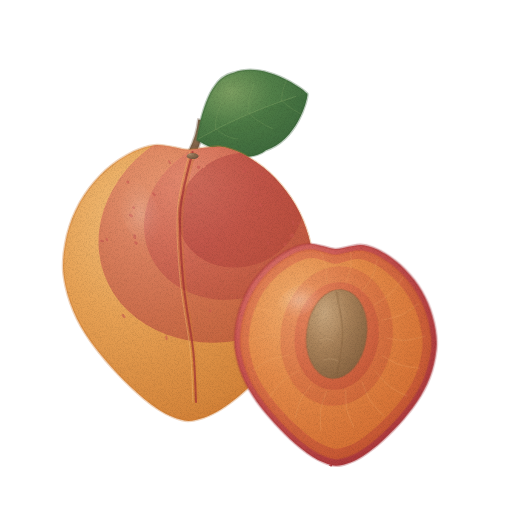
t = 0.00 s
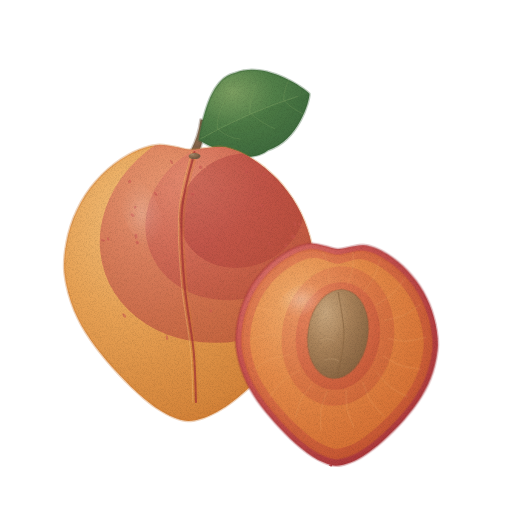
t = 1.43 s
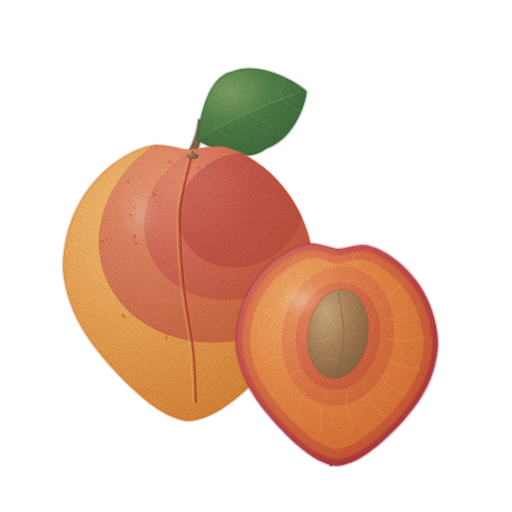
t = 2.85 s
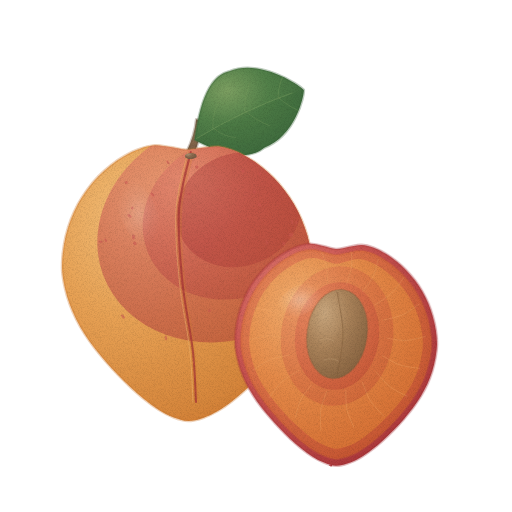
t = 3.80 s
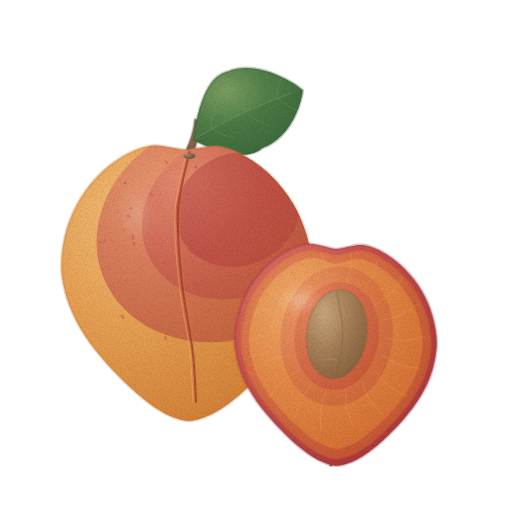
t = 4.75 s
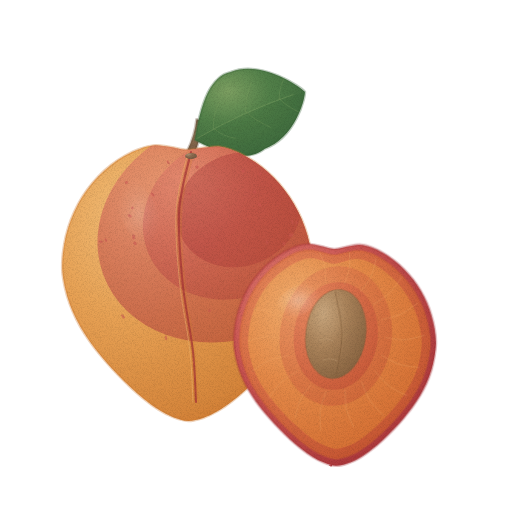
t = 6.18 s

The animated SVG that drew these frames (rendered in a browser with its animation timeline set to each time). Animation: 4 CSS @keyframes rules; one cycle of 7.60 s, repeats indefinitely.

<svg xmlns="http://www.w3.org/2000/svg" viewBox="0 0 512 512" role="img" aria-label="플럼코트 — 움직임, 윤곽 없는 수채" data-asset="watercolor-plumcot-motion" data-food="plumcot" data-style="watercolor" data-variant="motion" stroke-linecap="round" stroke-linejoin="round"><title>플럼코트</title><desc>아래 끝이 살짝 뾰족한 하트형 살구빛 열매에 붉은 노을빛이 절반 넘게 번지고 세로 봉합선 골이 선명한 통 플럼코트와, 진한 주황·선홍 과육 가운데 둥글납작한 핵이 박힌 반쪽.</desc><style>[data-asset="watercolor-plumcot-motion"] [data-part="whole"]{transform-box:view-box;transform-origin:188px 400px;animation:watercolor-plumcot-motion-m0 7.6s cubic-bezier(.37,0,.63,1) -0.608s infinite}[data-asset="watercolor-plumcot-motion"] [data-part="half"]{transform-box:view-box;transform-origin:336px 448px;animation:watercolor-plumcot-motion-m1 7.6s cubic-bezier(.37,0,.63,1) -3.42s infinite}[data-asset="watercolor-plumcot-motion"] [data-part="leaf"]{transform-box:view-box;transform-origin:196px 140px;animation:watercolor-plumcot-motion-m2 7.6s cubic-bezier(.37,0,.63,1) -1.976s infinite}[data-asset="watercolor-plumcot-motion"] [data-part="shine"]{transform-box:fill-box;transform-origin:center;animation:watercolor-plumcot-motion-m3 7.6s cubic-bezier(.37,0,.63,1) 0s infinite}@keyframes watercolor-plumcot-motion-m0{0%,100%{rotate:0deg}25%{rotate:0.6deg}75%{rotate:-0.6deg}}@keyframes watercolor-plumcot-motion-m1{0%,100%{rotate:0deg}25%{rotate:-0.6deg}75%{rotate:0.6deg}}@keyframes watercolor-plumcot-motion-m2{0%,100%{rotate:0deg}25%{rotate:0.825deg}75%{rotate:-0.75deg}}@keyframes watercolor-plumcot-motion-m3{0%,100%{opacity:0.5}25%{opacity:0.575}75%{opacity:0.425}}@media (prefers-reduced-motion:reduce){[data-asset="watercolor-plumcot-motion"] *{animation:none!important}}</style><defs><radialGradient id="watercolor-plumcot-motion-g-stem-soft" cx="0.3" cy="0.26" r="0.84"><stop offset="0" stop-color="#a88c6f"/><stop offset="0.45" stop-color="#8a6a4e"/><stop offset="0.86" stop-color="#775c45"/><stop offset="1" stop-color="#6b533f"/></radialGradient><radialGradient id="watercolor-plumcot-motion-g-leaf-soft" cx="0.3" cy="0.26" r="0.84"><stop offset="0" stop-color="#7c9f61"/><stop offset="0.45" stop-color="#528049"/><stop offset="0.86" stop-color="#436f40"/><stop offset="1" stop-color="#3a643a"/></radialGradient><clipPath id="watercolor-plumcot-motion-clip0"><path d="M196 140 C203.6 89.9 217.4 75 231.8 72 C262.4 59.7 301.9 87.1 306 92 C306.5 97.7 296.7 138.2 265.4 149 C253.7 158.2 234.5 160.8 196 140Z"/></clipPath><radialGradient id="watercolor-plumcot-motion-g-skin-soft" cx="0.3" cy="0.26" r="0.84"><stop offset="0" stop-color="#f3c07a"/><stop offset="0.45" stop-color="#e7a154"/><stop offset="0.86" stop-color="#d8893e"/><stop offset="1" stop-color="#cf7a31"/></radialGradient><clipPath id="watercolor-plumcot-motion-clip1"><path d="M313.2 270 C313.1 275.7 312.3 281.6 311.3 287.2 C310.3 292.8 309 298.4 307.3 303.8 C305.6 309.2 303.5 314.5 301.2 319.7 C298.8 324.8 296.1 329.8 293.2 334.7 C290.2 339.6 286.9 344.4 283.5 349.1 C280 353.8 276.2 358.3 272.3 362.9 C268.4 367.5 264.2 372 259.9 376.4 C255.6 380.8 251.1 385.2 246.5 389.4 C242 393.5 237.2 397.6 232.4 401.2 C227.7 404.9 222.8 408.3 217.8 411.1 C212.9 413.9 207.9 416.3 203 418 C198 419.6 193 421.1 188 421 C183 420.8 178 419 173.1 417.1 C168.2 415.2 163.3 412.5 158.5 409.5 C153.7 406.5 148.9 402.9 144.3 399.1 C139.6 395.4 135.1 391.2 130.6 387 C126.2 382.8 121.8 378.4 117.7 374.1 C113.5 369.7 109.5 365.3 105.6 360.8 C101.8 356.3 98.1 351.9 94.6 347.3 C91.2 342.8 87.9 338.2 84.9 333.4 C81.9 328.7 79.1 323.9 76.7 318.9 C74.2 313.9 72 308.7 70.1 303.4 C68.2 298.1 66.6 292.7 65.4 287.1 C64.2 281.5 63.1 275.7 62.8 270 C62.5 264.3 62.9 258.4 63.5 252.6 C64.2 246.9 65.2 241.1 66.5 235.5 C67.9 229.9 69.6 224.3 71.7 218.9 C73.8 213.6 76.3 208.3 79 203.3 C81.8 198.3 84.9 193.5 88.3 188.9 C91.7 184.3 95.4 180 99.3 176 C103.2 172 107.5 168.2 111.9 164.8 C116.3 161.4 120.9 158.3 125.7 155.6 C130.5 152.9 135.4 150.4 140.5 148.7 C145.5 146.9 150.8 145.5 156 145.2 C161.2 145 166.6 146.3 171.9 147 C177.3 147.8 182.7 149.7 188 149.8 C193.3 150 198.7 148.3 204 147.8 C209.3 147.3 214.5 146.2 219.6 146.7 C224.8 147.2 229.8 148.8 234.7 150.6 C239.7 152.5 244.5 155.1 249.1 157.9 C253.7 160.6 258.2 163.8 262.5 167.1 C266.7 170.5 270.8 174.2 274.7 178.1 C278.5 182 282.2 186.3 285.5 190.7 C288.9 195.1 292 199.8 294.8 204.6 C297.7 209.5 300.2 214.6 302.4 219.8 C304.6 225 306.5 230.4 308.1 235.9 C309.6 241.4 310.9 247 311.7 252.7 C312.6 258.4 313.3 264.3 313.2 270Z"/></clipPath><radialGradient id="watercolor-plumcot-motion-g-blush-soft" cx="0.3" cy="0.26" r="0.84"><stop offset="0" stop-color="#e38075"/><stop offset="0.45" stop-color="#c95451"/><stop offset="0.86" stop-color="#b23e40"/><stop offset="1" stop-color="#a43035"/></radialGradient><linearGradient id="watercolor-plumcot-motion-fade6" x1="0" y1="0" x2="1" y2="1"><stop offset="0" stop-color="#cf7a31" stop-opacity="0"/><stop offset="0.46" stop-color="#cf7a31" stop-opacity="0"/><stop offset="1" stop-color="#cf7a31" stop-opacity="0.3"/></linearGradient><radialGradient id="watercolor-plumcot-motion-gloss"><stop stop-color="#fffdf9" stop-opacity=".85"/><stop offset=".6" stop-color="#fffdf9" stop-opacity=".25"/><stop offset="1" stop-color="#fffdf9" stop-opacity="0"/></radialGradient><radialGradient id="watercolor-plumcot-motion-g-flesh-soft" cx="0.3" cy="0.26" r="0.84"><stop offset="0" stop-color="#f1ac6c"/><stop offset="0.45" stop-color="#e48948"/><stop offset="0.86" stop-color="#d87437"/><stop offset="1" stop-color="#d0672d"/></radialGradient><clipPath id="watercolor-plumcot-motion-clip2"><path d="M430.9 344 C430.9 348.4 430.2 352.8 429.5 357 C428.7 361.3 427.7 365.5 426.4 369.6 C425.1 373.7 423.6 377.8 421.8 381.7 C420 385.6 418 389.3 415.7 393.1 C413.5 396.8 411 400.4 408.4 403.9 C405.7 407.5 402.9 411 399.9 414.4 C396.9 417.9 393.8 421.3 390.5 424.7 C387.3 428 383.8 431.3 380.4 434.5 C376.9 437.6 373.3 440.7 369.7 443.5 C366.1 446.2 362.3 448.9 358.6 451 C354.9 453.1 351.1 454.9 347.3 456.2 C343.6 457.4 339.8 458.6 336 458.5 C332.2 458.4 328.4 457 324.7 455.5 C321 454.1 317.3 452 313.6 449.8 C310 447.5 306.4 444.7 302.9 441.9 C299.3 439 295.9 435.9 292.5 432.7 C289.1 429.5 285.8 426.2 282.7 422.9 C279.5 419.6 276.5 416.2 273.5 412.8 C270.6 409.5 267.8 406.1 265.2 402.6 C262.6 399.2 260.1 395.7 257.8 392.1 C255.6 388.5 253.5 384.8 251.6 381.1 C249.7 377.3 248 373.4 246.6 369.3 C245.2 365.3 244 361.2 243.1 357 C242.1 352.7 241.3 348.4 241.1 344 C240.9 339.6 241.2 335.2 241.7 330.8 C242.1 326.5 242.9 322.1 243.9 317.8 C245 313.6 246.3 309.4 247.9 305.3 C249.4 301.2 251.3 297.2 253.4 293.4 C255.5 289.6 257.8 286 260.4 282.5 C263 279.1 265.8 275.8 268.8 272.7 C271.7 269.7 275 266.8 278.3 264.3 C281.6 261.7 285.1 259.3 288.8 257.3 C292.4 255.3 296.2 253.3 300 252.1 C303.8 250.8 307.8 249.8 311.7 249.9 C315.7 249.9 319.8 251.5 323.8 252.4 C327.9 253.3 331.9 255.2 336 255.3 C340.1 255.4 344.1 253.7 348.1 253 C352.1 252.2 356.1 250.9 360 251 C363.9 251.1 367.7 252.2 371.4 253.6 C375.2 254.9 378.8 256.9 382.3 259 C385.8 261.1 389.2 263.5 392.4 266 C395.7 268.6 398.8 271.4 401.7 274.4 C404.6 277.3 407.4 280.5 409.9 283.9 C412.5 287.2 414.9 290.8 417 294.4 C419.1 298.1 421.1 302 422.7 305.9 C424.4 309.9 425.9 314 427 318.1 C428.2 322.3 429.1 326.6 429.8 330.9 C430.4 335.2 431 339.6 430.9 344Z"/></clipPath><linearGradient id="watercolor-plumcot-motion-fade10" x1="0" y1="0" x2="1" y2="1"><stop offset="0" stop-color="#d0672d" stop-opacity="0"/><stop offset="0.5" stop-color="#d0672d" stop-opacity="0"/><stop offset="1" stop-color="#d0672d" stop-opacity="0.24"/></linearGradient><radialGradient id="watercolor-plumcot-motion-g-fleshRed-soft" cx="0.3" cy="0.26" r="0.84"><stop offset="0" stop-color="#de6a54"/><stop offset="0.45" stop-color="#ce5246"/><stop offset="0.86" stop-color="#ba3f37"/><stop offset="1" stop-color="#ae332d"/></radialGradient><radialGradient id="watercolor-plumcot-motion-g-pit-soft" cx="0.3" cy="0.26" r="0.84"><stop offset="0" stop-color="#c8a67d"/><stop offset="0.45" stop-color="#ab845b"/><stop offset="0.86" stop-color="#926d48"/><stop offset="1" stop-color="#835f3d"/></radialGradient><clipPath id="watercolor-plumcot-motion-clip3"><path d="M307.3 329.8 A30 44 8 1 0 366.7 338.2 A30 44 8 1 0 307.3 329.8Z"/></clipPath><linearGradient id="watercolor-plumcot-motion-fade14" x1="0" y1="0" x2="1" y2="1"><stop offset="0" stop-color="#835f3d" stop-opacity="0"/><stop offset="0.45" stop-color="#835f3d" stop-opacity="0"/><stop offset="1" stop-color="#835f3d" stop-opacity="0.38"/></linearGradient><filter id="watercolor-plumcot-motion-fx" filterUnits="userSpaceOnUse" x="0" y="0" width="512" height="512" color-interpolation-filters="sRGB"><feTurbulence type="fractalNoise" baseFrequency="0.05" numOctaves="2" seed="7" result="w"/><feDisplacementMap in="SourceGraphic" in2="w" scale="1.4" xChannelSelector="R" yChannelSelector="G" result="d"/><feTurbulence type="fractalNoise" baseFrequency="1.35" numOctaves="2" seed="3" result="n"/><feColorMatrix in="n" type="matrix" values="0 0 0 0 0 0 0 0 0 0 0 0 0 0 0 0.24 0 0 0 -0.101" result="na"/><feComposite in="na" in2="d" operator="in" result="g"/><feMerge><feMergeNode in="d"/><feMergeNode in="g"/></feMerge></filter></defs><g filter="url(#watercolor-plumcot-motion-fx)"><g data-part="whole"><path d="M188.1 151 Q195.8 135.9 197.6 119.4 L202.4 120.6 Q202.1 137.5 195.9 153Z" fill="url(#watercolor-plumcot-motion-g-stem-soft)" stroke="#6b533f" stroke-width="2.6" stroke-opacity="0.32"/><g data-part="leaf"><path d="M196 140 C203.6 89.9 217.4 75 231.8 72 C262.4 59.7 301.9 87.1 306 92 C306.5 97.7 296.7 138.2 265.4 149 C253.7 158.2 234.5 160.8 196 140Z" fill="url(#watercolor-plumcot-motion-g-leaf-soft)" stroke="#3a643a" stroke-width="2.6" stroke-opacity="0.32"/><g clip-path="url(#watercolor-plumcot-motion-clip0)"><path d="M196 140 C234.5 160.8 253.7 158.2 265.4 149 C296.7 138.2 306.5 97.7 306 92 Q248.2 109.7 196 140Z" fill="#3a643a" opacity="0.22"/><path d="M198 138.6 Q243.9 111.6 294.1 94.8" fill="none" stroke="#7c9f61" stroke-width="0.7" opacity="0.65"/><path d="M214.4 128.1 Q214.1 112.8 221.1 101.5" fill="none" stroke="#7c9f61" stroke-width="0.7" opacity="0.45"/><path d="M214.4 128.1 Q224.9 137.4 237.1 138.3" fill="none" stroke="#7c9f61" stroke-width="0.7" opacity="0.45"/><path d="M246.4 111.5 Q246.4 96.8 252.2 82.8" fill="none" stroke="#7c9f61" stroke-width="0.7" opacity="0.45"/><path d="M246.4 111.5 Q257.2 121.4 271.6 127.3" fill="none" stroke="#7c9f61" stroke-width="0.7" opacity="0.45"/><path d="M280.2 98.8 Q280.5 84.8 287.7 74" fill="none" stroke="#7c9f61" stroke-width="0.7" opacity="0.45"/><path d="M280.2 98.8 Q291.2 109.4 305.3 114.4" fill="none" stroke="#7c9f61" stroke-width="0.7" opacity="0.45"/></g></g><path d="M313.2 270 C313.1 275.7 312.3 281.6 311.3 287.2 C310.3 292.8 309 298.4 307.3 303.8 C305.6 309.2 303.5 314.5 301.2 319.7 C298.8 324.8 296.1 329.8 293.2 334.7 C290.2 339.6 286.9 344.4 283.5 349.1 C280 353.8 276.2 358.3 272.3 362.9 C268.4 367.5 264.2 372 259.9 376.4 C255.6 380.8 251.1 385.2 246.5 389.4 C242 393.5 237.2 397.6 232.4 401.2 C227.7 404.9 222.8 408.3 217.8 411.1 C212.9 413.9 207.9 416.3 203 418 C198 419.6 193 421.1 188 421 C183 420.8 178 419 173.1 417.1 C168.2 415.2 163.3 412.5 158.5 409.5 C153.7 406.5 148.9 402.9 144.3 399.1 C139.6 395.4 135.1 391.2 130.6 387 C126.2 382.8 121.8 378.4 117.7 374.1 C113.5 369.7 109.5 365.3 105.6 360.8 C101.8 356.3 98.1 351.9 94.6 347.3 C91.2 342.8 87.9 338.2 84.9 333.4 C81.9 328.7 79.1 323.9 76.7 318.9 C74.2 313.9 72 308.7 70.1 303.4 C68.2 298.1 66.6 292.7 65.4 287.1 C64.2 281.5 63.1 275.7 62.8 270 C62.5 264.3 62.9 258.4 63.5 252.6 C64.2 246.9 65.2 241.1 66.5 235.5 C67.9 229.9 69.6 224.3 71.7 218.9 C73.8 213.6 76.3 208.3 79 203.3 C81.8 198.3 84.9 193.5 88.3 188.9 C91.7 184.3 95.4 180 99.3 176 C103.2 172 107.5 168.2 111.9 164.8 C116.3 161.4 120.9 158.3 125.7 155.6 C130.5 152.9 135.4 150.4 140.5 148.7 C145.5 146.9 150.8 145.5 156 145.2 C161.2 145 166.6 146.3 171.9 147 C177.3 147.8 182.7 149.7 188 149.8 C193.3 150 198.7 148.3 204 147.8 C209.3 147.3 214.5 146.2 219.6 146.7 C224.8 147.2 229.8 148.8 234.7 150.6 C239.7 152.5 244.5 155.1 249.1 157.9 C253.7 160.6 258.2 163.8 262.5 167.1 C266.7 170.5 270.8 174.2 274.7 178.1 C278.5 182 282.2 186.3 285.5 190.7 C288.9 195.1 292 199.8 294.8 204.6 C297.7 209.5 300.2 214.6 302.4 219.8 C304.6 225 306.5 230.4 308.1 235.9 C309.6 241.4 310.9 247 311.7 252.7 C312.6 258.4 313.3 264.3 313.2 270Z" fill="url(#watercolor-plumcot-motion-g-skin-soft)" stroke="#cf7a31" stroke-width="2.6" stroke-opacity="0.32"/><g clip-path="url(#watercolor-plumcot-motion-clip1)"><path d="M103.8 274.5 A130 110 -20 1 0 348.2 185.5 A130 110 -20 1 0 103.8 274.5Z" fill="url(#watercolor-plumcot-motion-g-blush-soft)" opacity="0.55"/><path d="M148.7 252.5 A92 80 -22 1 0 319.3 183.5 A92 80 -22 1 0 148.7 252.5Z" fill="url(#watercolor-plumcot-motion-g-blush-soft)" opacity="0.42"/><path d="M181.5 236 A64 56 -24 1 0 298.5 184 A64 56 -24 1 0 181.5 236Z" fill="#a43035" opacity="0.35"/><path d="M196.4 166.6 A1.7 1.6 19.3 1 0 199.7 167.8 A1.7 1.6 19.3 1 0 196.4 166.6Z" fill="#c95451" opacity="0.55"/><path d="M165.9 335.5 A2.4 1.1 80.3 1 0 166.7 340.2 A2.4 1.1 80.3 1 0 165.9 335.5Z" fill="#c95451" opacity="0.55"/><path d="M289.5 235.3 A2.2 1.6 5.2 1 0 293.8 235.7 A2.2 1.6 5.2 1 0 289.5 235.3Z" fill="#c95451" opacity="0.55"/><path d="M258.8 203.1 A2.3 1.2 50.7 1 0 261.7 206.7 A2.3 1.2 50.7 1 0 258.8 203.1Z" fill="#c95451" opacity="0.55"/><path d="M209.2 309.6 A1.4 1.5 63 1 0 210.5 312.1 A1.4 1.5 63 1 0 209.2 309.6Z" fill="#c95451" opacity="0.55"/><path d="M243.6 169.9 A1.4 1.6 60.2 1 0 245 172.4 A1.4 1.6 60.2 1 0 243.6 169.9Z" fill="#c95451" opacity="0.55"/><path d="M280.2 264.5 A2.1 1 57.5 1 0 282.4 268 A2.1 1 57.5 1 0 280.2 264.5Z" fill="#c95451" opacity="0.55"/><path d="M134 234.4 A2.4 1.3 82.6 1 0 134.6 239.1 A2.4 1.3 82.6 1 0 134 234.4Z" fill="#c95451" opacity="0.55"/><path d="M105.6 238.1 A1.9 1 62.1 1 0 107.4 241.5 A1.9 1 62.1 1 0 105.6 238.1Z" fill="#c95451" opacity="0.55"/><path d="M266.7 240.5 A2.3 1.1 66.6 1 0 268.6 244.7 A2.3 1.1 66.6 1 0 266.7 240.5Z" fill="#c95451" opacity="0.55"/><path d="M132.5 206.6 A1.3 1.3 58.5 1 0 133.9 208.9 A1.3 1.3 58.5 1 0 132.5 206.6Z" fill="#c95451" opacity="0.55"/><path d="M296.8 221.7 A1.4 1 62.1 1 0 298.2 224.3 A1.4 1 62.1 1 0 296.8 221.7Z" fill="#c95451" opacity="0.55"/><path d="M236.9 328.5 A2 1.4 6.4 1 0 241 329 A2 1.4 6.4 1 0 236.9 328.5Z" fill="#c95451" opacity="0.55"/><path d="M260.8 172.4 A1.5 1.4 69 1 0 261.9 175.2 A1.5 1.4 69 1 0 260.8 172.4Z" fill="#c95451" opacity="0.55"/><path d="M188.6 193.9 A1.8 1 9.2 1 0 192.1 194.5 A1.8 1 9.2 1 0 188.6 193.9Z" fill="#c95451" opacity="0.55"/><path d="M284.5 242.5 A1.7 1.6 89.3 1 0 284.5 245.9 A1.7 1.6 89.3 1 0 284.5 242.5Z" fill="#c95451" opacity="0.55"/><path d="M122 314.3 A2.4 1.1 53.3 1 0 124.8 318.1 A2.4 1.1 53.3 1 0 122 314.3Z" fill="#c95451" opacity="0.55"/><path d="M292.3 220.3 A2.4 1 75.6 1 0 293.5 224.9 A2.4 1 75.6 1 0 292.3 220.3Z" fill="#c95451" opacity="0.55"/><path d="M127.2 180.7 A1.5 1.6 87.4 1 0 127.4 183.7 A1.5 1.6 87.4 1 0 127.2 180.7Z" fill="#c95451" opacity="0.55"/><path d="M248 292.6 A1.7 1.1 5.9 1 0 251.5 292.9 A1.7 1.1 5.9 1 0 248 292.6Z" fill="#c95451" opacity="0.55"/><path d="M292.4 281.7 A1.5 1.1 34.6 1 0 294.9 283.4 A1.5 1.1 34.6 1 0 292.4 281.7Z" fill="#c95451" opacity="0.55"/><path d="M167.8 160.4 A2.2 1 56 1 0 170.3 164.1 A2.2 1 56 1 0 167.8 160.4Z" fill="#c95451" opacity="0.55"/><path d="M152 192.6 A2.3 0.9 49.1 1 0 155 196 A2.3 0.9 49.1 1 0 152 192.6Z" fill="#c95451" opacity="0.55"/><path d="M128.9 214.5 A2.1 1.1 35.4 1 0 132.2 216.9 A2.1 1.1 35.4 1 0 128.9 214.5Z" fill="#c95451" opacity="0.55"/><path d="M267.8 304.5 A2.2 1.3 69.3 1 0 269.4 308.6 A2.2 1.3 69.3 1 0 267.8 304.5Z" fill="#c95451" opacity="0.55"/><path d="M134.3 241.7 A1.9 1.5 46.9 1 0 136.9 244.5 A1.9 1.5 46.9 1 0 134.3 241.7Z" fill="#c95451" opacity="0.55"/><path d="M287 269.3 A1.7 1.4 63.9 1 0 288.5 272.4 A1.7 1.4 63.9 1 0 287 269.3Z" fill="#c95451" opacity="0.55"/><path d="M282 256 A1.7 1.3 12.6 1 0 285.4 256.7 A1.7 1.3 12.6 1 0 282 256Z" fill="#c95451" opacity="0.55"/><path d="M253.9 191.8 A1.5 1.6 19.7 1 0 256.8 192.9 A1.5 1.6 19.7 1 0 253.9 191.8Z" fill="#c95451" opacity="0.55"/><path d="M217.8 189.2 A1.8 1 37.4 1 0 220.7 191.4 A1.8 1 37.4 1 0 217.8 189.2Z" fill="#c95451" opacity="0.55"/><path d="M99.4 241 A2.1 1 8.6 1 0 103.6 241.6 A2.1 1 8.6 1 0 99.4 241Z" fill="#c95451" opacity="0.55"/><path d="M246.6 338 A1.8 1.2 9.2 1 0 250.2 338.6 A1.8 1.2 9.2 1 0 246.6 338Z" fill="#c95451" opacity="0.55"/><path d="M313.2 270 C313.1 275.7 312.3 281.6 311.3 287.2 C310.3 292.8 309 298.4 307.3 303.8 C305.6 309.2 303.5 314.5 301.2 319.7 C298.8 324.8 296.1 329.8 293.2 334.7 C290.2 339.6 286.9 344.4 283.5 349.1 C280 353.8 276.2 358.3 272.3 362.9 C268.4 367.5 264.2 372 259.9 376.4 C255.6 380.8 251.1 385.2 246.5 389.4 C242 393.5 237.2 397.6 232.4 401.2 C227.7 404.9 222.8 408.3 217.8 411.1 C212.9 413.9 207.9 416.3 203 418 C198 419.6 193 421.1 188 421 C183 420.8 178 419 173.1 417.1 C168.2 415.2 163.3 412.5 158.5 409.5 C153.7 406.5 148.9 402.9 144.3 399.1 C139.6 395.4 135.1 391.2 130.6 387 C126.2 382.8 121.8 378.4 117.7 374.1 C113.5 369.7 109.5 365.3 105.6 360.8 C101.8 356.3 98.1 351.9 94.6 347.3 C91.2 342.8 87.9 338.2 84.9 333.4 C81.9 328.7 79.1 323.9 76.7 318.9 C74.2 313.9 72 308.7 70.1 303.4 C68.2 298.1 66.6 292.7 65.4 287.1 C64.2 281.5 63.1 275.7 62.8 270 C62.5 264.3 62.9 258.4 63.5 252.6 C64.2 246.9 65.2 241.1 66.5 235.5 C67.9 229.9 69.6 224.3 71.7 218.9 C73.8 213.6 76.3 208.3 79 203.3 C81.8 198.3 84.9 193.5 88.3 188.9 C91.7 184.3 95.4 180 99.3 176 C103.2 172 107.5 168.2 111.9 164.8 C116.3 161.4 120.9 158.3 125.7 155.6 C130.5 152.9 135.4 150.4 140.5 148.7 C145.5 146.9 150.8 145.5 156 145.2 C161.2 145 166.6 146.3 171.9 147 C177.3 147.8 182.7 149.7 188 149.8 C193.3 150 198.7 148.3 204 147.8 C209.3 147.3 214.5 146.2 219.6 146.7 C224.8 147.2 229.8 148.8 234.7 150.6 C239.7 152.5 244.5 155.1 249.1 157.9 C253.7 160.6 258.2 163.8 262.5 167.1 C266.7 170.5 270.8 174.2 274.7 178.1 C278.5 182 282.2 186.3 285.5 190.7 C288.9 195.1 292 199.8 294.8 204.6 C297.7 209.5 300.2 214.6 302.4 219.8 C304.6 225 306.5 230.4 308.1 235.9 C309.6 241.4 310.9 247 311.7 252.7 C312.6 258.4 313.3 264.3 313.2 270Z" fill="url(#watercolor-plumcot-motion-fade6)"/><path d="M188.6 151.3 C186.6 161 178.2 187.9 176.8 209.8 C175.3 231.6 177.8 258.9 180 282.3 C182.3 305.7 188 330.3 190.3 350.3 C192.5 370.3 193 393.5 193.5 402.1 L198.5 401.9 C198 393.2 197.8 369.7 195.7 349.7 C193.6 329.7 188.1 305 186 281.7 C183.9 258.5 181.7 231.7 183.2 210.2 C184.8 188.7 193.4 162.3 195.4 152.7Z" fill="#cf7a31" opacity="0.28"/><path d="M192 152 C190 161.7 181.5 188.3 180 210 C178.5 231.7 180.8 258.7 183 282 C185.2 305.3 190.8 330 193 350 C195.2 370 195.5 393.3 196 402" fill="none" stroke="#a43035" stroke-width="2.08" opacity="0.68"/><path d="M192 152 C190 161.7 181.5 188.3 180 210 C178.5 231.7 180.8 258.7 183 282 C185.2 305.3 190.8 330 193 350 C195.2 370 195.5 393.3 196 402" fill="none" stroke="#f3c07a" stroke-width="0.7" opacity="0.65" transform="translate(-3 0)"/><path d="M162.1 260.5 C162.3 260.3 162.7 259.5 162.8 259.3" fill="none" stroke="#f3c07a" stroke-width="0.7" opacity="0.22"/><path d="M193.4 362.8 C193.5 362.6 193.9 361.8 194.1 361.6" fill="none" stroke="#f3c07a" stroke-width="0.7" opacity="0.22"/><path d="M174.7 330.2 C174.9 330 175.3 329.2 175.4 329" fill="none" stroke="#f3c07a" stroke-width="0.7" opacity="0.22"/><path d="M108.6 197.7 C108.8 197.5 109.2 196.7 109.3 196.5" fill="none" stroke="#f3c07a" stroke-width="0.7" opacity="0.22"/><path d="M287.1 254.2 C287.2 254 287.7 253.2 287.8 253" fill="none" stroke="#f3c07a" stroke-width="0.7" opacity="0.22"/><path d="M113 278.1 C113.1 277.9 113.6 277.1 113.7 276.9" fill="none" stroke="#f3c07a" stroke-width="0.7" opacity="0.22"/><path d="M227.4 272.6 C227.5 272.4 228 271.6 228.1 271.4" fill="none" stroke="#f3c07a" stroke-width="0.7" opacity="0.22"/><path d="M140.4 252.3 C140.5 252.1 141 251.3 141.1 251.1" fill="none" stroke="#f3c07a" stroke-width="0.7" opacity="0.22"/><path d="M231.3 296 C231.4 295.8 231.8 295 232 294.8" fill="none" stroke="#f3c07a" stroke-width="0.7" opacity="0.22"/><path d="M175.5 251.7 C175.6 251.5 176 250.7 176.2 250.5" fill="none" stroke="#f3c07a" stroke-width="0.7" opacity="0.22"/><path d="M199.6 380.1 C199.7 379.9 200.2 379.1 200.3 378.9" fill="none" stroke="#f3c07a" stroke-width="0.7" opacity="0.22"/><path d="M161.2 184.7 C161.3 184.5 161.8 183.7 161.9 183.5" fill="none" stroke="#f3c07a" stroke-width="0.7" opacity="0.22"/><path d="M183.3 212.2 C183.5 212 183.9 211.2 184 211" fill="none" stroke="#f3c07a" stroke-width="0.7" opacity="0.22"/><path d="M220.2 333.5 C220.3 333.3 220.8 332.5 220.9 332.3" fill="none" stroke="#f3c07a" stroke-width="0.7" opacity="0.22"/><path d="M207.7 267.2 C207.8 267 208.3 266.2 208.4 266" fill="none" stroke="#f3c07a" stroke-width="0.7" opacity="0.22"/><path d="M194.5 300.1 C194.6 299.9 195.1 299.1 195.2 298.9" fill="none" stroke="#f3c07a" stroke-width="0.7" opacity="0.22"/><path d="M237 372.4 C237.2 372.2 237.6 371.4 237.7 371.2" fill="none" stroke="#f3c07a" stroke-width="0.7" opacity="0.22"/><path d="M142.9 202 C143 201.8 143.4 201 143.6 200.8" fill="none" stroke="#f3c07a" stroke-width="0.7" opacity="0.22"/><path d="M176.3 169 C176.5 168.8 176.9 168 177 167.8" fill="none" stroke="#f3c07a" stroke-width="0.7" opacity="0.22"/><path d="M258.3 267.3 C258.5 267.1 258.9 266.3 259 266.1" fill="none" stroke="#f3c07a" stroke-width="0.7" opacity="0.22"/><path d="M147.2 261.4 C147.3 261.2 147.8 260.4 147.9 260.2" fill="none" stroke="#f3c07a" stroke-width="0.7" opacity="0.22"/><path d="M156.6 162.6 C156.7 162.4 157.2 161.6 157.3 161.4" fill="none" stroke="#f3c07a" stroke-width="0.7" opacity="0.22"/><path d="M95.4 247.3 C95.5 247.1 95.9 246.3 96.1 246.1" fill="none" stroke="#f3c07a" stroke-width="0.7" opacity="0.22"/><path d="M126.7 222.9 C126.8 222.7 127.3 221.9 127.4 221.7" fill="none" stroke="#f3c07a" stroke-width="0.7" opacity="0.22"/><g data-part="shine" opacity="0.6"><path d="M123.6 221.3 A18 34 -24 1 0 156.4 206.7 A18 34 -24 1 0 123.6 221.3Z" fill="url(#watercolor-plumcot-motion-gloss)" opacity="0.38"/></g><path d="M186 156 A6 3 0 1 0 198 156 A6 3 0 1 0 186 156Z" fill="url(#watercolor-plumcot-motion-g-stem-soft)"/></g></g><g data-part="half"><path d="M437 344 C436.9 348.6 436.2 353.3 435.4 357.9 C434.6 362.4 433.5 366.9 432.2 371.3 C430.8 375.6 429.2 379.9 427.3 384.1 C425.4 388.2 423.2 392.2 420.8 396.2 C418.4 400.1 415.8 404 413 407.8 C410.2 411.5 407.1 415.2 404 418.9 C400.8 422.6 397.5 426.2 394 429.8 C390.5 433.4 386.9 436.9 383.2 440.3 C379.5 443.6 375.7 446.9 371.8 449.8 C368 452.8 364 455.6 360.1 457.8 C356.1 460.1 352.1 462 348.1 463.3 C344.1 464.7 340 465.9 336 465.8 C332 465.7 328 464.2 324 462.6 C320 461.1 316.1 458.9 312.2 456.5 C308.3 454.1 304.5 451.2 300.7 448.1 C297 445.1 293.3 441.7 289.7 438.4 C286.1 435 282.6 431.4 279.3 427.9 C275.9 424.4 272.7 420.8 269.6 417.2 C266.5 413.6 263.5 410 260.7 406.4 C257.9 402.7 255.3 399 252.9 395.2 C250.4 391.3 248.2 387.5 246.2 383.4 C244.2 379.4 242.4 375.2 240.9 371 C239.4 366.7 238.1 362.3 237.1 357.8 C236.2 353.3 235.3 348.6 235 344 C234.8 339.4 235.1 334.6 235.6 330 C236.1 325.4 236.9 320.7 238 316.2 C239.1 311.7 240.6 307.2 242.2 302.8 C243.9 298.5 245.9 294.3 248.1 290.2 C250.3 286.2 252.9 282.3 255.6 278.6 C258.3 274.9 261.3 271.4 264.5 268.2 C267.6 265 271.1 261.9 274.6 259.2 C278.1 256.4 281.9 253.9 285.7 251.8 C289.6 249.6 293.6 247.5 297.7 246.2 C301.8 244.9 306 243.8 310.2 243.8 C314.4 243.7 318.7 245.2 323 246.1 C327.3 247 331.7 248.9 336 249 C340.3 249.1 344.6 247.4 348.9 246.7 C353.1 246 357.4 244.8 361.5 244.9 C365.7 245.1 369.7 246.3 373.7 247.8 C377.7 249.2 381.5 251.4 385.3 253.6 C389 255.8 392.6 258.3 396 261 C399.5 263.8 402.8 266.7 405.9 269.9 C409 273.1 411.9 276.5 414.7 280 C417.4 283.6 419.9 287.4 422.2 291.3 C424.4 295.2 426.5 299.3 428.3 303.5 C430.1 307.7 431.6 312.1 432.8 316.5 C434.1 320.9 435.1 325.5 435.8 330.1 C436.5 334.7 437 339.4 437 344Z" fill="url(#watercolor-plumcot-motion-g-blush-soft)" stroke="#a43035" stroke-width="2.6" stroke-opacity="0.32"/><path d="M430.9 344 C430.9 348.4 430.2 352.8 429.5 357 C428.7 361.3 427.7 365.5 426.4 369.6 C425.1 373.7 423.6 377.8 421.8 381.7 C420 385.6 418 389.3 415.7 393.1 C413.5 396.8 411 400.4 408.4 403.9 C405.7 407.5 402.9 411 399.9 414.4 C396.9 417.9 393.8 421.3 390.5 424.7 C387.3 428 383.8 431.3 380.4 434.5 C376.9 437.6 373.3 440.7 369.7 443.5 C366.1 446.2 362.3 448.9 358.6 451 C354.9 453.1 351.1 454.9 347.3 456.2 C343.6 457.4 339.8 458.6 336 458.5 C332.2 458.4 328.4 457 324.7 455.5 C321 454.1 317.3 452 313.6 449.8 C310 447.5 306.4 444.7 302.9 441.9 C299.3 439 295.9 435.9 292.5 432.7 C289.1 429.5 285.8 426.2 282.7 422.9 C279.5 419.6 276.5 416.2 273.5 412.8 C270.6 409.5 267.8 406.1 265.2 402.6 C262.6 399.2 260.1 395.7 257.8 392.1 C255.6 388.5 253.5 384.8 251.6 381.1 C249.7 377.3 248 373.4 246.6 369.3 C245.2 365.3 244 361.2 243.1 357 C242.1 352.7 241.3 348.4 241.1 344 C240.9 339.6 241.2 335.2 241.7 330.8 C242.1 326.5 242.9 322.1 243.9 317.8 C245 313.6 246.3 309.4 247.9 305.3 C249.4 301.2 251.3 297.2 253.4 293.4 C255.5 289.6 257.8 286 260.4 282.5 C263 279.1 265.8 275.8 268.8 272.7 C271.7 269.7 275 266.8 278.3 264.3 C281.6 261.7 285.1 259.3 288.8 257.3 C292.4 255.3 296.2 253.3 300 252.1 C303.8 250.8 307.8 249.8 311.7 249.9 C315.7 249.9 319.8 251.5 323.8 252.4 C327.9 253.3 331.9 255.2 336 255.3 C340.1 255.4 344.1 253.7 348.1 253 C352.1 252.2 356.1 250.9 360 251 C363.9 251.1 367.7 252.2 371.4 253.6 C375.2 254.9 378.8 256.9 382.3 259 C385.8 261.1 389.2 263.5 392.4 266 C395.7 268.6 398.8 271.4 401.7 274.4 C404.6 277.3 407.4 280.5 409.9 283.9 C412.5 287.2 414.9 290.8 417 294.4 C419.1 298.1 421.1 302 422.7 305.9 C424.4 309.9 425.9 314 427 318.1 C428.2 322.3 429.1 326.6 429.8 330.9 C430.4 335.2 431 339.6 430.9 344Z" fill="url(#watercolor-plumcot-motion-g-flesh-soft)" stroke="#d0672d" stroke-width="2.6" stroke-opacity="0.32"/><g clip-path="url(#watercolor-plumcot-motion-clip2)"><path d="M430.9 344 C430.9 348.4 430.2 352.8 429.5 357 C428.7 361.3 427.7 365.5 426.4 369.6 C425.1 373.7 423.6 377.8 421.8 381.7 C420 385.6 418 389.3 415.7 393.1 C413.5 396.8 411 400.4 408.4 403.9 C405.7 407.5 402.9 411 399.9 414.4 C396.9 417.9 393.8 421.3 390.5 424.7 C387.3 428 383.8 431.3 380.4 434.5 C376.9 437.6 373.3 440.7 369.7 443.5 C366.1 446.2 362.3 448.9 358.6 451 C354.9 453.1 351.1 454.9 347.3 456.2 C343.6 457.4 339.8 458.6 336 458.5 C332.2 458.4 328.4 457 324.7 455.5 C321 454.1 317.3 452 313.6 449.8 C310 447.5 306.4 444.7 302.9 441.9 C299.3 439 295.9 435.9 292.5 432.7 C289.1 429.5 285.8 426.2 282.7 422.9 C279.5 419.6 276.5 416.2 273.5 412.8 C270.6 409.5 267.8 406.1 265.2 402.6 C262.6 399.2 260.1 395.7 257.8 392.1 C255.6 388.5 253.5 384.8 251.6 381.1 C249.7 377.3 248 373.4 246.6 369.3 C245.2 365.3 244 361.2 243.1 357 C242.1 352.7 241.3 348.4 241.1 344 C240.9 339.6 241.2 335.2 241.7 330.8 C242.1 326.5 242.9 322.1 243.9 317.8 C245 313.6 246.3 309.4 247.9 305.3 C249.4 301.2 251.3 297.2 253.4 293.4 C255.5 289.6 257.8 286 260.4 282.5 C263 279.1 265.8 275.8 268.8 272.7 C271.7 269.7 275 266.8 278.3 264.3 C281.6 261.7 285.1 259.3 288.8 257.3 C292.4 255.3 296.2 253.3 300 252.1 C303.8 250.8 307.8 249.8 311.7 249.9 C315.7 249.9 319.8 251.5 323.8 252.4 C327.9 253.3 331.9 255.2 336 255.3 C340.1 255.4 344.1 253.7 348.1 253 C352.1 252.2 356.1 250.9 360 251 C363.9 251.1 367.7 252.2 371.4 253.6 C375.2 254.9 378.8 256.9 382.3 259 C385.8 261.1 389.2 263.5 392.4 266 C395.7 268.6 398.8 271.4 401.7 274.4 C404.6 277.3 407.4 280.5 409.9 283.9 C412.5 287.2 414.9 290.8 417 294.4 C419.1 298.1 421.1 302 422.7 305.9 C424.4 309.9 425.9 314 427 318.1 C428.2 322.3 429.1 326.6 429.8 330.9 C430.4 335.2 431 339.6 430.9 344Z" fill="url(#watercolor-plumcot-motion-fade10)"/><path d="M430.9 344 C430.9 348.4 430.2 352.8 429.5 357 C428.7 361.3 427.7 365.5 426.4 369.6 C425.1 373.7 423.6 377.8 421.8 381.7 C420 385.6 418 389.3 415.7 393.1 C413.5 396.8 411 400.4 408.4 403.9 C405.7 407.5 402.9 411 399.9 414.4 C396.9 417.9 393.8 421.3 390.5 424.7 C387.3 428 383.8 431.3 380.4 434.5 C376.9 437.6 373.3 440.7 369.7 443.5 C366.1 446.2 362.3 448.9 358.6 451 C354.9 453.1 351.1 454.9 347.3 456.2 C343.6 457.4 339.8 458.6 336 458.5 C332.2 458.4 328.4 457 324.7 455.5 C321 454.1 317.3 452 313.6 449.8 C310 447.5 306.4 444.7 302.9 441.9 C299.3 439 295.9 435.9 292.5 432.7 C289.1 429.5 285.8 426.2 282.7 422.9 C279.5 419.6 276.5 416.2 273.5 412.8 C270.6 409.5 267.8 406.1 265.2 402.6 C262.6 399.2 260.1 395.7 257.8 392.1 C255.6 388.5 253.5 384.8 251.6 381.1 C249.7 377.3 248 373.4 246.6 369.3 C245.2 365.3 244 361.2 243.1 357 C242.1 352.7 241.3 348.4 241.1 344 C240.9 339.6 241.2 335.2 241.7 330.8 C242.1 326.5 242.9 322.1 243.9 317.8 C245 313.6 246.3 309.4 247.9 305.3 C249.4 301.2 251.3 297.2 253.4 293.4 C255.5 289.6 257.8 286 260.4 282.5 C263 279.1 265.8 275.8 268.8 272.7 C271.7 269.7 275 266.8 278.3 264.3 C281.6 261.7 285.1 259.3 288.8 257.3 C292.4 255.3 296.2 253.3 300 252.1 C303.8 250.8 307.8 249.8 311.7 249.9 C315.7 249.9 319.8 251.5 323.8 252.4 C327.9 253.3 331.9 255.2 336 255.3 C340.1 255.4 344.1 253.7 348.1 253 C352.1 252.2 356.1 250.9 360 251 C363.9 251.1 367.7 252.2 371.4 253.6 C375.2 254.9 378.8 256.9 382.3 259 C385.8 261.1 389.2 263.5 392.4 266 C395.7 268.6 398.8 271.4 401.7 274.4 C404.6 277.3 407.4 280.5 409.9 283.9 C412.5 287.2 414.9 290.8 417 294.4 C419.1 298.1 421.1 302 422.7 305.9 C424.4 309.9 425.9 314 427 318.1 C428.2 322.3 429.1 326.6 429.8 330.9 C430.4 335.2 431 339.6 430.9 344ZM422.8 344 C422.8 348 422.2 352 421.5 355.9 C420.8 359.8 419.9 363.7 418.7 367.5 C417.5 371.2 416.1 374.9 414.5 378.5 C412.9 382 411 385.5 408.9 388.9 C406.9 392.3 404.6 395.6 402.2 398.8 C399.8 402.1 397.2 405.3 394.5 408.4 C391.7 411.6 388.8 414.7 385.9 417.8 C382.9 420.9 379.8 423.9 376.6 426.8 C373.4 429.7 370.1 432.5 366.8 435 C363.5 437.5 360.1 439.9 356.7 441.9 C353.3 443.8 349.8 445.5 346.4 446.6 C342.9 447.8 339.4 448.8 336 448.7 C332.6 448.6 329.1 447.4 325.7 446 C322.3 444.7 318.9 442.8 315.5 440.8 C312.2 438.7 308.9 436.2 305.7 433.6 C302.5 430.9 299.3 428 296.2 425.1 C293.1 422.3 290.1 419.2 287.2 416.2 C284.3 413.1 281.5 410.1 278.9 407 C276.2 403.9 273.6 400.8 271.2 397.6 C268.8 394.5 266.6 391.3 264.5 388 C262.4 384.7 260.5 381.4 258.8 377.9 C257.1 374.4 255.5 370.9 254.2 367.2 C252.9 363.5 251.8 359.7 251 355.9 C250.1 352 249.4 348 249.2 344 C249 340 249.3 335.9 249.7 332 C250.1 328 250.8 324 251.8 320.1 C252.7 316.2 253.9 312.3 255.4 308.6 C256.8 304.9 258.5 301.2 260.4 297.7 C262.3 294.3 264.5 290.9 266.8 287.8 C269.2 284.6 271.8 281.6 274.5 278.8 C277.2 276 280.1 273.4 283.2 271.1 C286.2 268.7 289.5 266.5 292.8 264.7 C296.1 262.8 299.5 261 303 259.9 C306.6 258.8 310.2 257.9 313.8 258.1 C317.4 258.2 321.1 259.8 324.8 260.7 C328.5 261.7 332.3 263.6 336 263.7 C339.7 263.8 343.4 262 347.1 261.3 C350.7 260.5 354.4 259.1 357.9 259.1 C361.5 259.1 365 260.1 368.4 261.3 C371.8 262.5 375.2 264.3 378.4 266.2 C381.6 268.1 384.7 270.3 387.6 272.7 C390.6 275 393.4 277.6 396.1 280.3 C398.8 283 401.3 285.9 403.6 289 C406 292 408.1 295.3 410.1 298.7 C412 302 413.8 305.5 415.4 309.2 C416.9 312.8 418.2 316.5 419.3 320.3 C420.4 324.2 421.2 328.1 421.8 332 C422.4 336 422.9 340 422.8 344Z" fill="url(#watercolor-plumcot-motion-g-fleshRed-soft)" opacity="0.45" fill-rule="evenodd"/><path d="M281.5 328.2 A56 70 8 1 0 392.5 343.8 A56 70 8 1 0 281.5 328.2Z" fill="url(#watercolor-plumcot-motion-g-fleshRed-soft)" opacity="0.28"/><path d="M295.4 330.2 A42 54 8 1 0 378.6 341.8 A42 54 8 1 0 295.4 330.2Z" fill="url(#watercolor-plumcot-motion-g-fleshRed-soft)" opacity="0.35"/><path d="M387.1 338.2 C390.3 338.6 399.7 340.7 406.1 340.4 C412.4 340.1 421.9 337.2 425.1 336.5" fill="none" stroke="#f1ac6c" stroke-width="0.7" opacity="0.45"/><path d="M382.4 355.7 C385.3 357.3 393.8 362.8 400 364.9 C406.2 367 416.4 367.8 419.7 368.4" fill="none" stroke="#f1ac6c" stroke-width="0.7" opacity="0.45"/><path d="M376.1 371.9 C378.4 374.3 384.5 382.4 389.7 386.5 C394.9 390.6 404.2 394.7 407.1 396.3" fill="none" stroke="#f1ac6c" stroke-width="0.7" opacity="0.45"/><path d="M362.3 382.2 C363.6 385.3 366.8 395.1 370.4 400.7 C374 406.4 381.5 413.5 383.7 416.1" fill="none" stroke="#f1ac6c" stroke-width="0.7" opacity="0.45"/><path d="M345.8 390.5 C346 393.7 345.6 403.2 346.9 409.3 C348.2 415.4 352.6 424.1 353.7 427.1" fill="none" stroke="#f1ac6c" stroke-width="0.7" opacity="0.45"/><path d="M326.6 391.5 C325.6 394.6 321.7 403.7 320.8 410.2 C319.9 416.6 320.9 426.8 320.9 430.1" fill="none" stroke="#f1ac6c" stroke-width="0.7" opacity="0.45"/><path d="M311.2 385.1 C309.5 387.5 303.5 394.2 300.9 399.5 C298.3 404.9 296.5 414.1 295.7 417.1" fill="none" stroke="#f1ac6c" stroke-width="0.7" opacity="0.45"/><path d="M298.6 370.5 C295.8 372.3 286.9 377.2 281.9 381.7 C277 386.3 271.2 395.1 269 397.8" fill="none" stroke="#f1ac6c" stroke-width="0.7" opacity="0.45"/><path d="M289.4 355.1 C286.2 355.9 276.3 357.2 270.3 359.7 C264.2 362.2 256 368.4 253.1 370.1" fill="none" stroke="#f1ac6c" stroke-width="0.7" opacity="0.45"/><path d="M284.2 338 C281.3 337.6 272.7 335.5 266.9 335.8 C261.2 336.1 252.5 339.1 249.6 339.8" fill="none" stroke="#f1ac6c" stroke-width="0.7" opacity="0.45"/><path d="M291.4 320.6 C288.4 319.1 280 313.7 273.8 311.7 C267.6 309.6 257.5 308.9 254.2 308.4" fill="none" stroke="#f1ac6c" stroke-width="0.7" opacity="0.45"/><path d="M295.9 302.9 C294 300.8 289 293.8 284.5 290.4 C280.1 287 271.9 283.9 269.4 282.6" fill="none" stroke="#f1ac6c" stroke-width="0.7" opacity="0.45"/><path d="M310.2 290.2 C309 287.3 306.3 278.2 303 273 C299.8 267.8 292.7 261.2 290.6 258.9" fill="none" stroke="#f1ac6c" stroke-width="0.7" opacity="0.45"/><path d="M327.3 283.1 C327.1 280.1 327.6 270.7 326.3 264.7 C324.9 258.8 320.4 250.3 319.2 247.4" fill="none" stroke="#f1ac6c" stroke-width="0.7" opacity="0.45"/><path d="M346.2 284.4 C347.1 281.4 350.7 272.4 351.5 266.2 C352.3 259.9 351 250 350.9 246.8" fill="none" stroke="#f1ac6c" stroke-width="0.7" opacity="0.45"/><path d="M362.4 291.6 C364.1 289.1 370.2 282.3 372.8 276.9 C375.4 271.5 377.3 262.1 378.1 259.2" fill="none" stroke="#f1ac6c" stroke-width="0.7" opacity="0.45"/><path d="M375.1 304.6 C377.9 302.7 386.8 297.7 391.6 293 C396.5 288.3 402.2 279.3 404.4 276.6" fill="none" stroke="#f1ac6c" stroke-width="0.7" opacity="0.45"/><path d="M383 320.1 C386.1 319.2 396 317.6 402 315 C408 312.3 416.2 305.9 419 304.1" fill="none" stroke="#f1ac6c" stroke-width="0.7" opacity="0.45"/><path d="M277.5 313 A26 14 -30 1 0 322.5 287 A26 14 -30 1 0 277.5 313Z" fill="url(#watercolor-plumcot-motion-gloss)" opacity="0.35"/><path d="M307.3 329.8 A30 44 8 1 0 366.7 338.2 A30 44 8 1 0 307.3 329.8Z" fill="url(#watercolor-plumcot-motion-g-pit-soft)" stroke="#835f3d" stroke-width="1.6" stroke-opacity="0.32"/><g clip-path="url(#watercolor-plumcot-motion-clip3)"><path d="M307.3 329.8 A30 44 8 1 0 366.7 338.2 A30 44 8 1 0 307.3 329.8Z" fill="url(#watercolor-plumcot-motion-fade14)"/><path d="M337 292 C338 299 343 320 343 334 C343 348 338 369 337 376" fill="none" stroke="#835f3d" stroke-width="0.96" opacity="0.65"/><path d="M318 318 q8 -3 14 1" fill="none" stroke="#c8a67d" stroke-width="0.7" opacity="0.55"/><path d="M320 340 q8 -3 14 1" fill="none" stroke="#c8a67d" stroke-width="0.7" opacity="0.55"/><path d="M324 360 q8 -3 14 1" fill="none" stroke="#c8a67d" stroke-width="0.7" opacity="0.55"/></g></g></g></g></svg>
